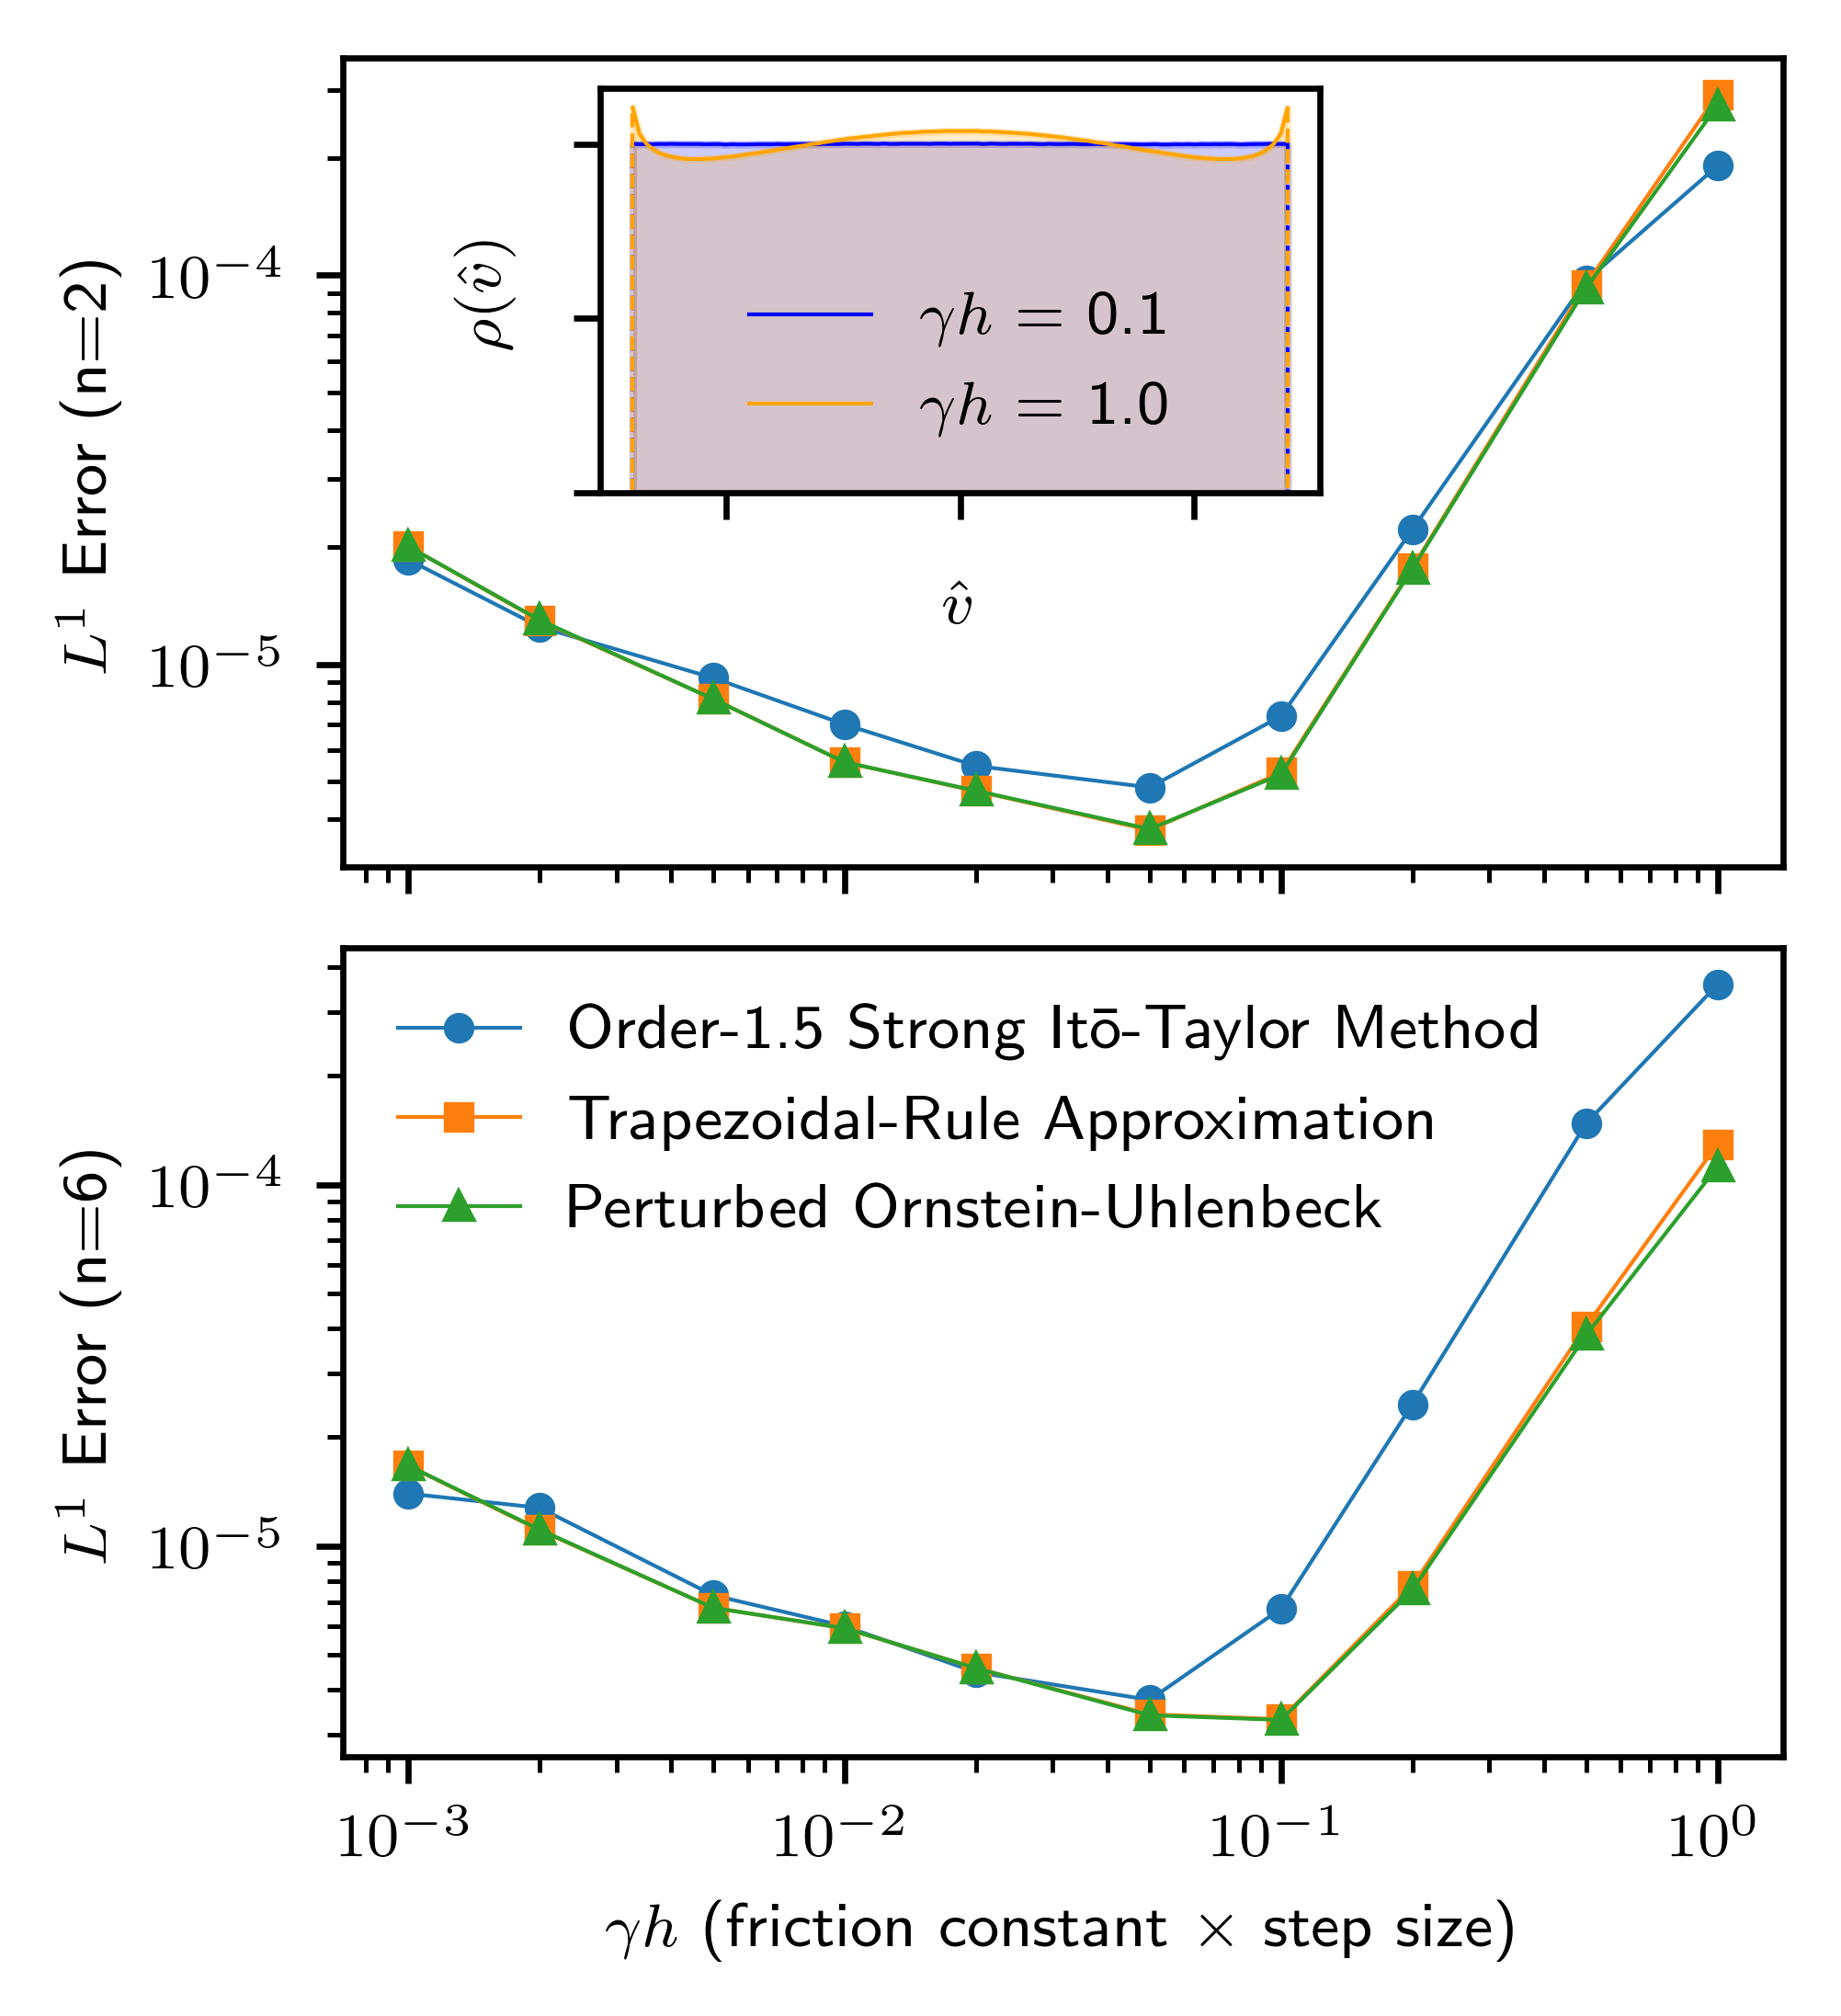

Recreate this plot in Python.
import itertools
import math
import numpy as np
import matplotlib.pyplot as plt
import pandas as pd
import figstyle
from mpl_toolkits.axes_grid1.inset_locator import inset_axes

n = [2, 6]
cases = [pd.read_csv(f'stochastic_n{i}.csv') for i in n]

N = len(cases)
fig, ax = plt.subplots(N, 1, figsize=(3.37,2*N), sharex=True)
fig.subplots_adjust(hspace=0.1)

methods = {}
# methods['euler_maruyama'] = 'Euler-Maruyama'
methods['strong_taylor'] = 'Order-1.5 Strong It\\={o}-Taylor Method'
methods['midpoint'] = 'Trapezoidal-Rule Approximation'
methods['stationary'] = 'Perturbed Ornstein-Uhlenbeck'
marker = ['o', 's', '^', 'v', '>', '<']

for i, case in enumerate(cases):
    ax[i].set_xscale('log')
    ax[i].set_yscale('log')
    ax[i].set_ylabel(f'$L^1$ Error (n={n[i]})')
    for j, (method, title) in enumerate(methods.items()):
        ax[i].plot(case['dt'], case[method], label=title, marker=marker[j])

ax[N-1].legend()
ax[N-1].set_xlabel('$\\gamma h$ (friction constant $\\times$ step size)')

# Plot histograms as inset:
inset = inset_axes(ax[0], width="100%", height="100%",
                    bbox_to_anchor=(.2, .5, .5, .5),
                    bbox_transform=ax[0].transAxes)

step_sizes = [1000, 10000]
histograms = [pd.read_csv(f'stationary/stationary_2_{dt}.hist') for dt in step_sizes]
vlim=math.sqrt(2)
colors = ['blue', 'orange']
for H, dt, color in zip(histograms, step_sizes, colors):
    # inset.bar(H['v'], H[' rho(v)'], width=math.sqrt(2)/len(H.index), label=f'$\\gamma h$ = {dt/10000}')
    x = H['v'].values.copy()
    y = H[' rho(v)'].values.copy()
    inset.plot(x, y, label=f'$\\gamma h$ = {dt/10000}', color=color)
    inset.plot([x[0], x[0], np.nan, x[-1], x[-1]], [0, y[0], np.nan, y[-1], 0], color=color, linestyle='--')
    inset.fill_between(H['v'], 0, H[' rho(v)'], color=color, alpha=0.2)
inset.set_xlabel('$\\hat{v}$')
inset.set_ylabel('$\\rho(\\hat{v})$')
inset.set_ylim(bottom=0)
# inset.set_ylim([0, 0.015])
inset.xaxis.set_ticklabels([])
inset.yaxis.set_ticklabels([])
inset.legend(loc='lower center')


fig.savefig('stochastic_integration')
plt.show()
